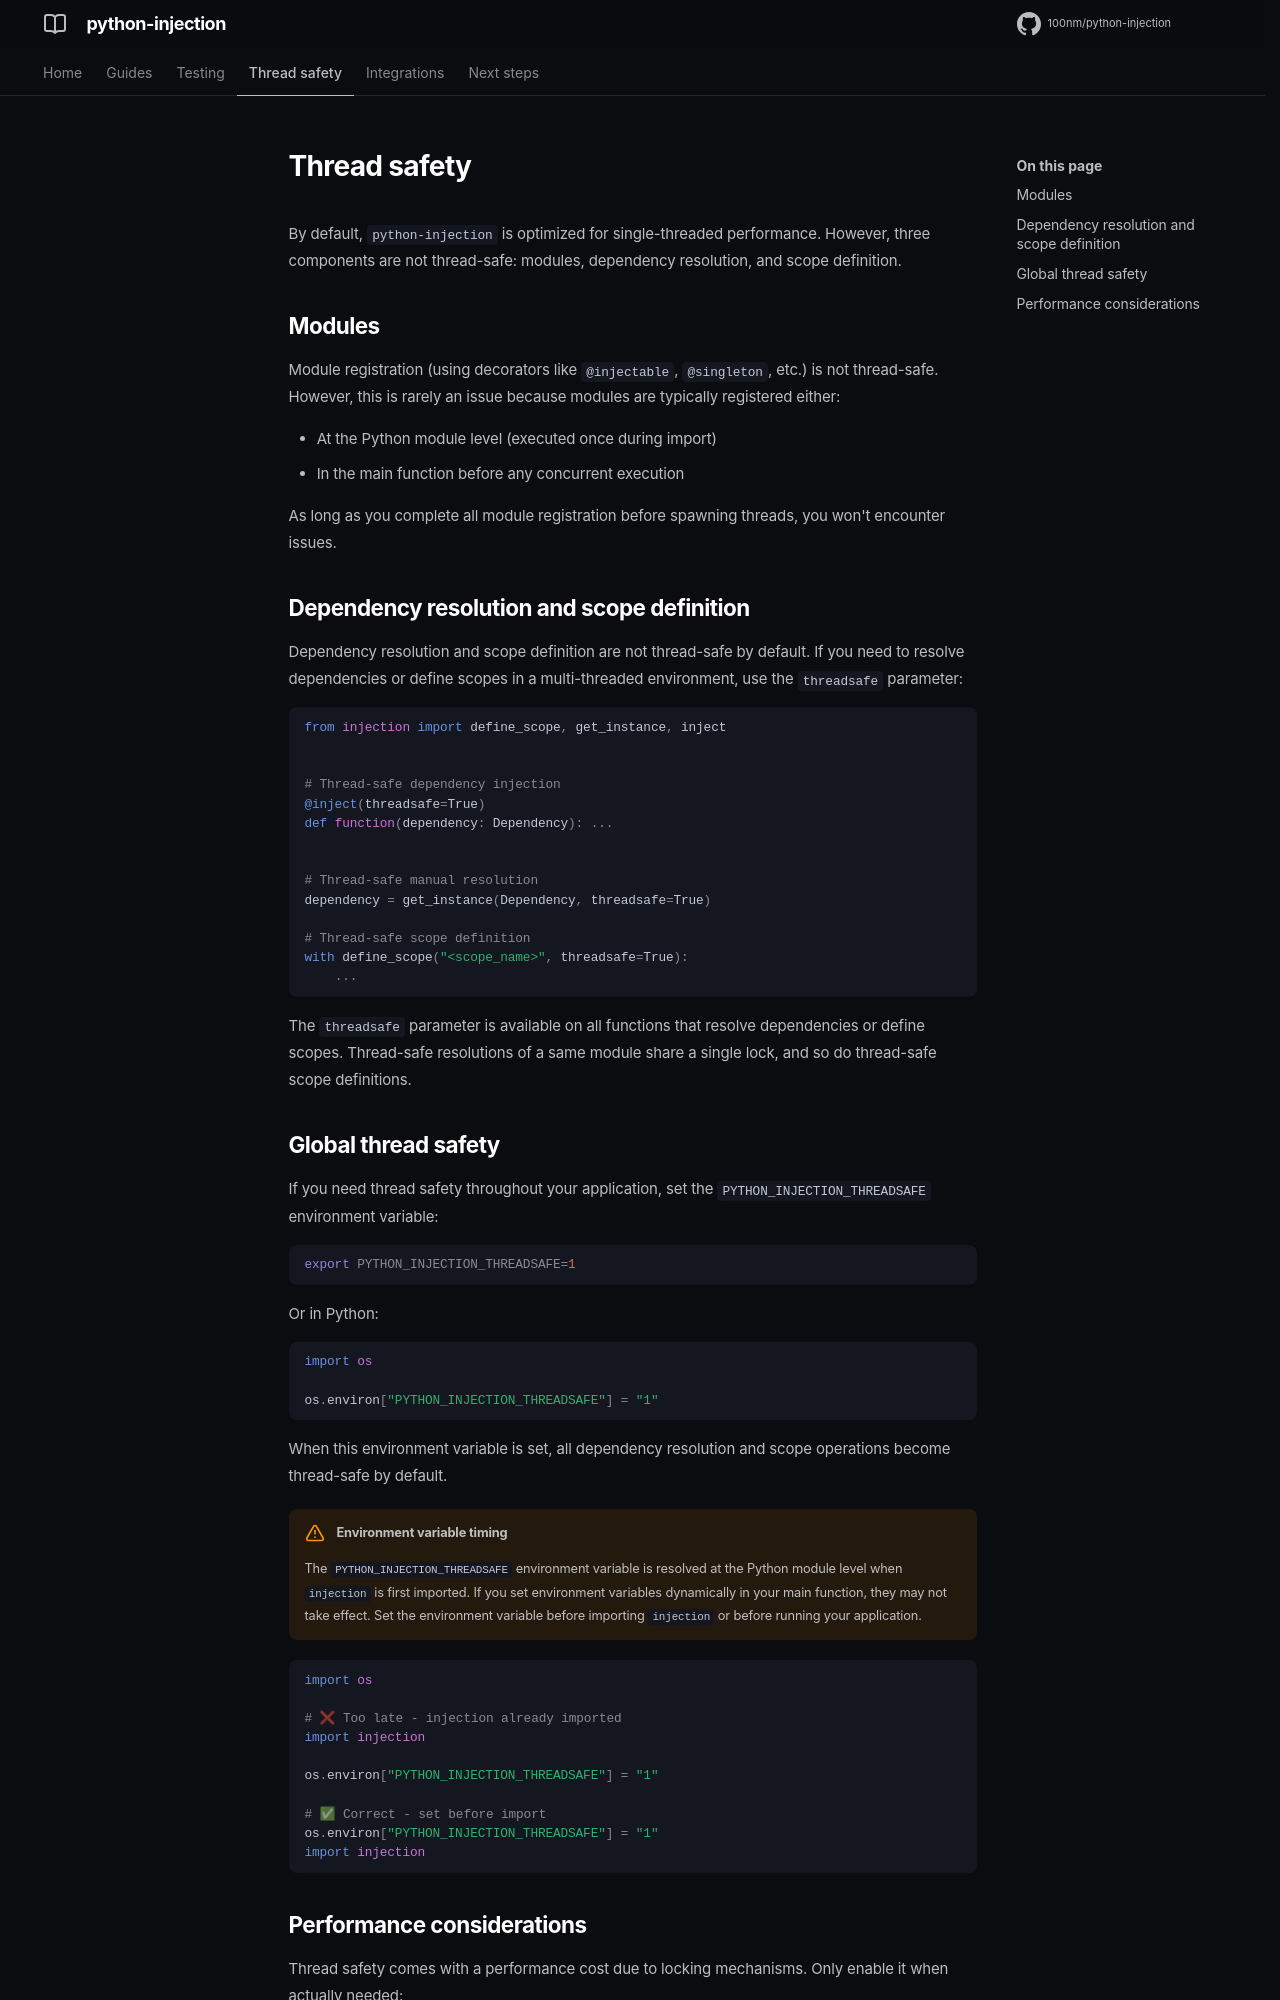

repository: 100nm/python-injection · page: threadsafety/index.html · generator: mkdocs

# Thread safety

By default, `python-injection` is optimized for single-threaded performance. However, three components are not thread-safe: modules, dependency resolution, and scope definition.

## Modules

Module registration (using decorators like `@injectable`, `@singleton`, etc.) is not thread-safe. However, this is rarely an issue because modules are typically registered either:

- At the Python module level (executed once during import)
- In the main function before any concurrent execution

As long as you complete all module registration before spawning threads, you won't encounter issues.

## Dependency resolution and scope definition

Dependency resolution and scope definition are not thread-safe by default. If you need to resolve dependencies or define scopes in a multi-threaded environment, use the `threadsafe` parameter:
```python
from injection import define_scope, get_instance, inject


# Thread-safe dependency injection
@inject(threadsafe=True)
def function(dependency: Dependency): ...


# Thread-safe manual resolution
dependency = get_instance(Dependency, threadsafe=True)

# Thread-safe scope definition
with define_scope("<scope_name>", threadsafe=True):
    ...
```

The `threadsafe` parameter is available on all functions that resolve dependencies or define scopes. Thread-safe resolutions of a same module share a single lock, and so do thread-safe scope definitions.

## Global thread safety

If you need thread safety throughout your application, set the `PYTHON_INJECTION_THREADSAFE` environment variable:
```bash
export PYTHON_INJECTION_THREADSAFE=1
```

Or in Python:
```python
import os

os.environ["PYTHON_INJECTION_THREADSAFE"] = "1"
```

When this environment variable is set, all dependency resolution and scope operations become thread-safe by default.

!!! warning "Environment variable timing"
    The `PYTHON_INJECTION_THREADSAFE` environment variable is resolved at the Python module level when `injection` is first imported. If you set environment variables dynamically in your main function, they may not take effect. Set the environment variable before importing `injection` or before running your application.
```python
import os

# ❌ Too late - injection already imported
import injection

os.environ["PYTHON_INJECTION_THREADSAFE"] = "1"

# ✅ Correct - set before import
os.environ["PYTHON_INJECTION_THREADSAFE"] = "1"
import injection
```
